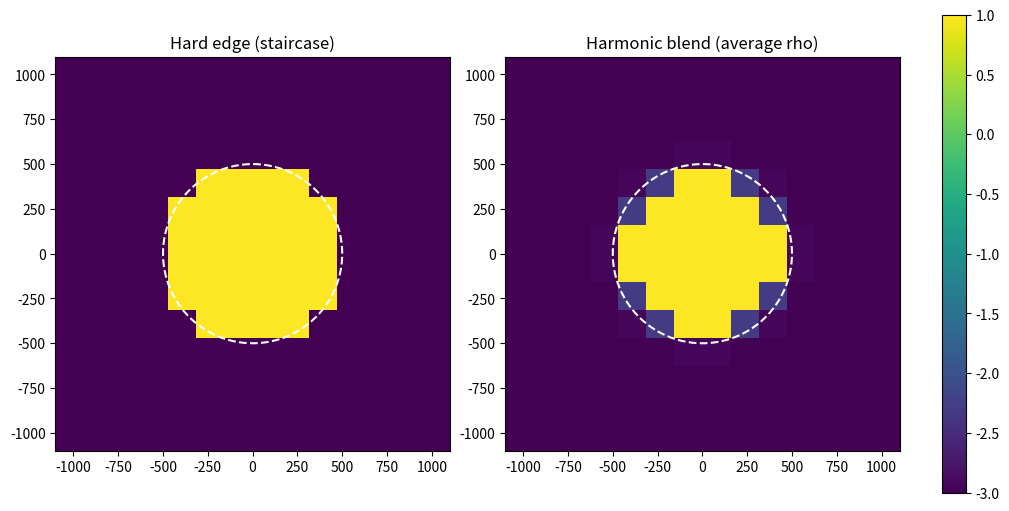

This figure's Python source:
"""
How do you put a sphere onto a rectangular mesh?

DETERMINNIG THE FRACTION
cell_fill_fraction estimates what fraction of each cell's volume lies inside the sphere by creating a regular grid.
For each cell, it places evenly-spaced points along each axis, spanning the cell's width.
With subsamples=8 in 2-D that's a 8×8 = 64-point grid per cell.
The points are offset from the cell centre, so they tile the interior of the cell uniformly without touching its edges.

It then computes the Euclidean distance from every sub-point to the sphere centre and counts how many fall within RADIUS.
That count divided by the total number of sub-points is the fraction.

THE AVERAGE
There are multiple ways to average the conductivity. I found that the harmonic one is doing the best job.
1.0 / (frac / SIGMA_SPHERE + (1.0 - frac) / SIGMA_HOST)

"""

import os
import matplotlib.pyplot as plt
import numpy as np

SIGMA_SPHERE = 10.0
SIGMA_HOST = 1e-3
RADIUS = 500.0
CENTRE = np.array([0.0,0.0])

RULES = ["hard", "harmonic"]
RULE_TITLES = {
    "hard":     "Hard edge (staircase)",
    "harmonic": "Harmonic blend (average rho)",
}


def cell_fill_fraction(centers, widths, subsamples=8):
    """Fraction of each cell that lies inside the sphere"""
    ndim = centers.shape[1]
    offs = (np.arange(subsamples) + 0.5) / subsamples - 0.5
    sub = np.stack(np.meshgrid(*([offs] * ndim), indexing="ij"), axis=-1).reshape(-1, ndim)
    pts = centers[:, None, :] + sub[None, :, :] * widths[:, None, :]
    return (np.linalg.norm(pts - CENTRE, axis=2) <= RADIUS).mean(axis=1)


def uniform_grid_2d(extent, cell):
    """Square grid of cells over [-extent, extent]^2 with side length ``cell``."""
    n = int(round(2 * extent / cell))
    edges = np.linspace(-extent, extent, n + 1)
    c = 0.5 * (edges[:-1] + edges[1:])
    xx, zz = np.meshgrid(c, c, indexing="xy")
    centers = np.column_stack([xx.ravel(), zz.ravel()])
    widths = np.full_like(centers, cell)
    return centers, widths, xx.shape


def build_model_2d(centers, widths, rule, subsamples=8):
    """Conductivity for every cell of a 2-D grid under the chosen ``rule``."""
    if rule == "hard":
        return np.where(np.linalg.norm(centers - CENTRE, axis=1) <= RADIUS, SIGMA_SPHERE, SIGMA_HOST)
    frac = cell_fill_fraction(centers, widths, subsamples)
    return 1.0 / (frac / SIGMA_SPHERE + (1.0 - frac) / SIGMA_HOST)


def figure_models(cell=160.0, extent=1100.0):
    centers, widths, shape = uniform_grid_2d(extent, cell)

    fig, axes = plt.subplots(1, 2, figsize=(10, 5), constrained_layout=True)
    theta = np.linspace(0, 2 * np.pi, 200)
    circle_x = CENTRE[0] + RADIUS * np.cos(theta)
    circle_z = CENTRE[1] + RADIUS * np.sin(theta)

    im = None
    for ax, rule in zip(axes, RULES):
        sigma = build_model_2d(centers, widths, rule).reshape(shape)
        im = ax.imshow(
            np.log10(sigma), origin="lower", extent=[-extent, extent, -extent, extent],
            cmap="viridis", vmin=np.log10(SIGMA_HOST), vmax=np.log10(SIGMA_SPHERE),
        )
        ax.plot(circle_x, circle_z, "w--", lw=1.5)
        ax.set_title(RULE_TITLES[rule])
        ax.set_aspect("equal")

    cbar = fig.colorbar(im, ax=axes)
    return fig


def main():
    fig = figure_models()
    fig.savefig("models.pdf")
    plt.show()


if __name__ == "__main__":
    main()
